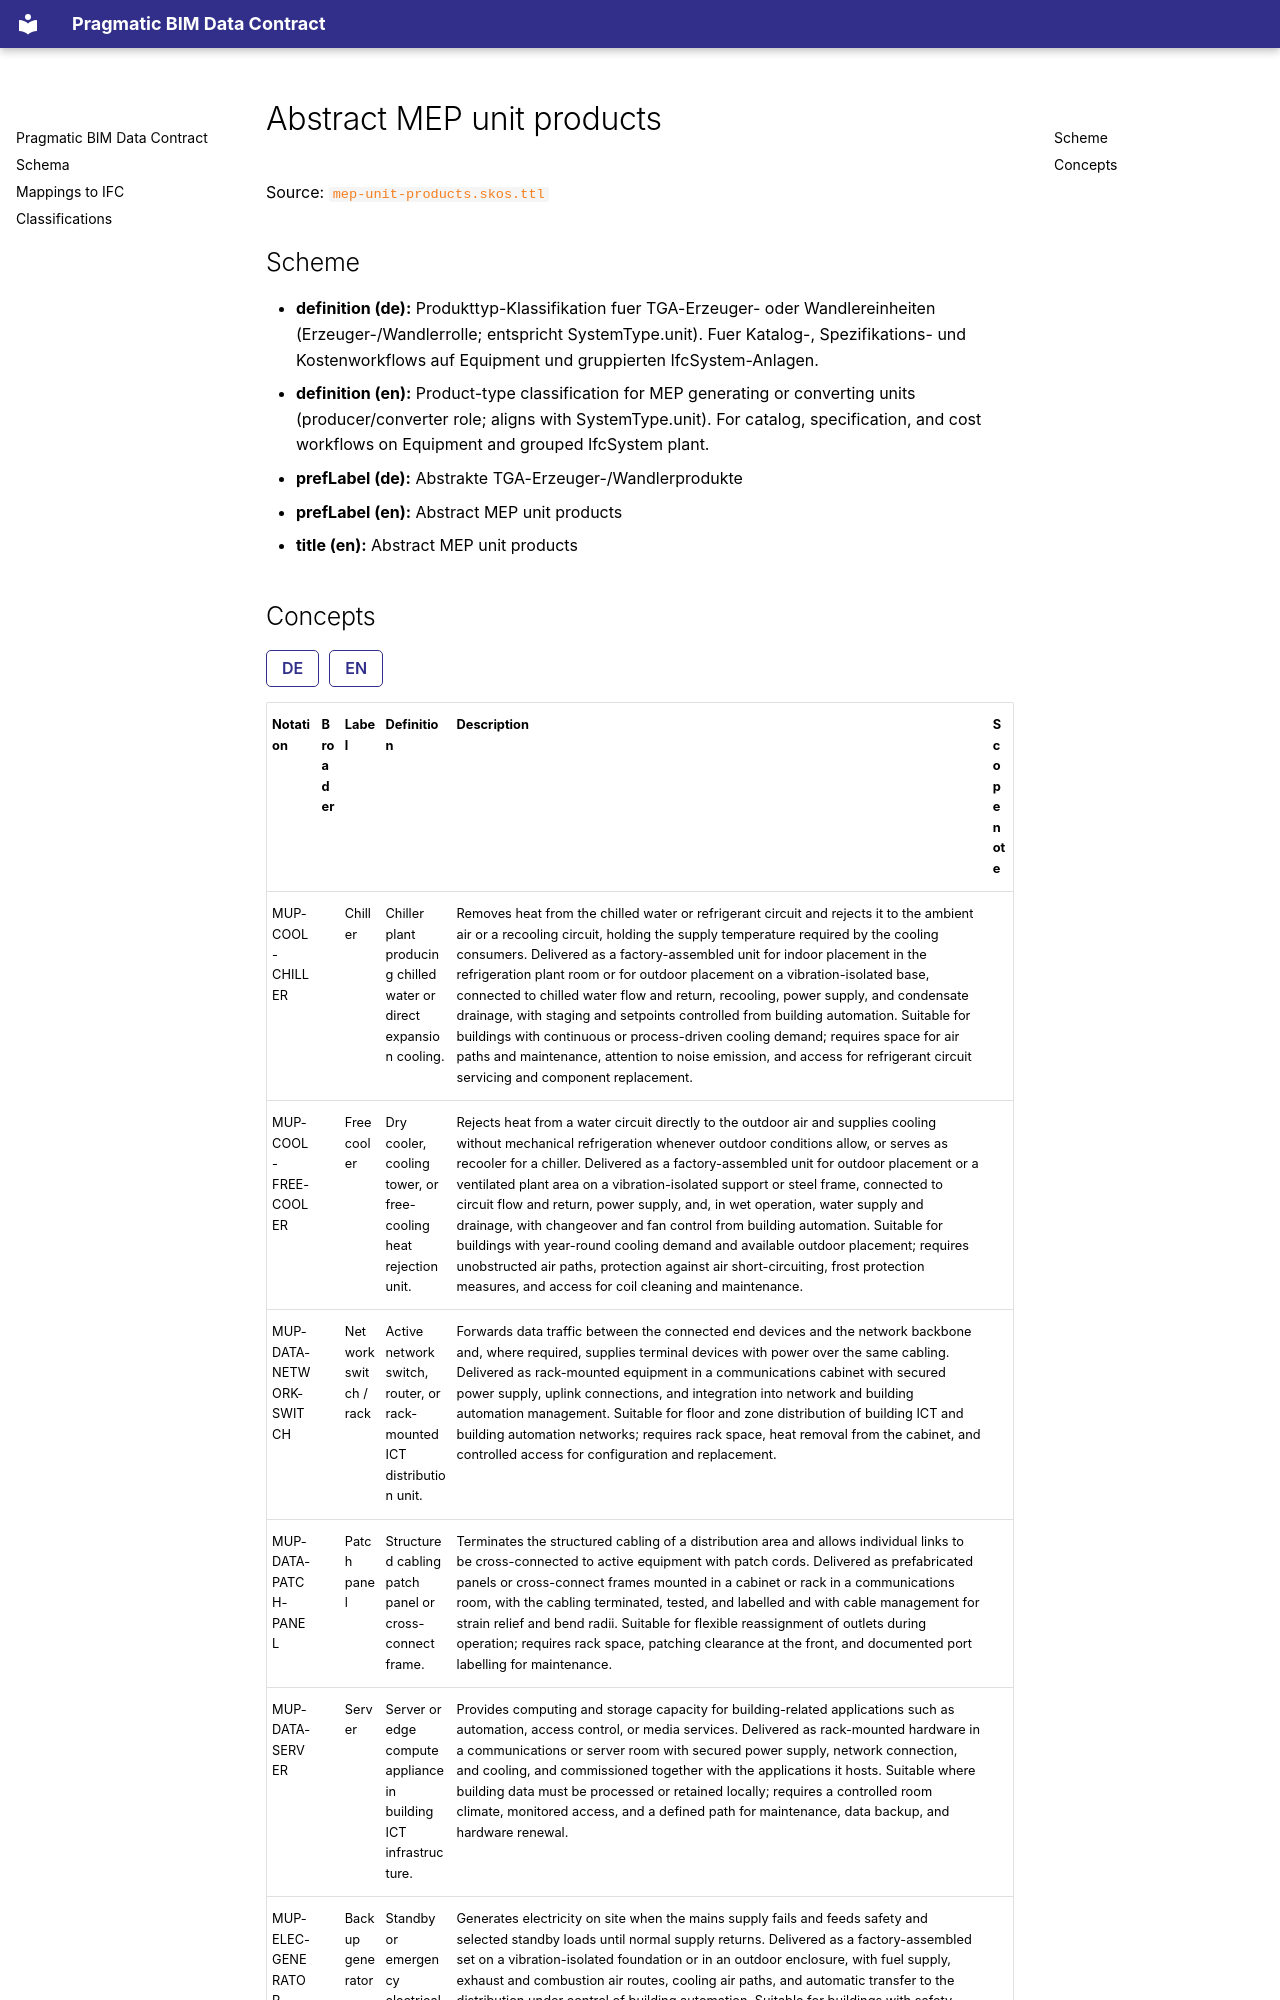

repository: simondilhas/pragmatic-bim-data-contract · page: classification/mep-unit-product.html · generator: mkdocs

# Abstract MEP unit products

Source: [`mep-unit-products.skos.ttl`](sources/mep-unit-product.ttl)

## Scheme

- **definition (de):** Produkttyp-Klassifikation fuer TGA-Erzeuger- oder Wandlereinheiten (Erzeuger-/Wandlerrolle; entspricht SystemType.unit). Fuer Katalog-, Spezifikations- und Kostenworkflows auf Equipment und gruppierten IfcSystem-Anlagen.
- **definition (en):** Product-type classification for MEP generating or converting units (producer/converter role; aligns with SystemType.unit). For catalog, specification, and cost workflows on Equipment and grouped IfcSystem plant.
- **prefLabel (de):** Abstrakte TGA-Erzeuger-/Wandlerprodukte
- **prefLabel (en):** Abstract MEP unit products
- **title (en):** Abstract MEP unit products
